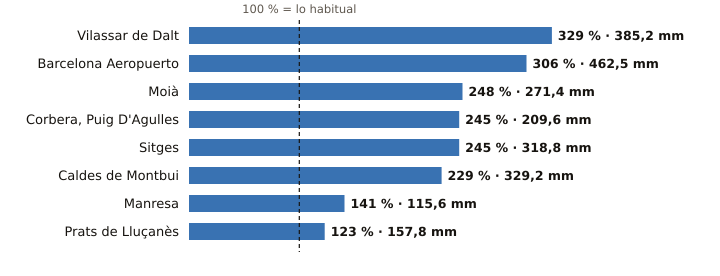

Values plotted in this chart, from the file beside it:
estacion, provincia, indicativo, mm_otono, referencia_mm, pct, periodo_referencia, hasta, hora
Vilassar de Dalt, Barcelona, 0244X, 385.2, 117.1, 329, 2009-2025, 2026-10-25, 1
Barcelona Aeropuerto, Barcelona, 0076, 462.5, 151.3, 306, 1991-2020, 2026-10-25, 1
Moià, Barcelona, 0120X, 271.4, 109.3, 248, 2009-2025, 2026-10-25, 1
Corbera, Puig D'Agulles, Barcelona, 0194D, 209.6, 85.4, 245, 2010-2025, 2026-10-25, 1
Sitges, Barcelona, 0073X, 318.8, 130.2, 245, 2009-2025, 2026-10-24, 
Caldes de Montbui, Barcelona, 0222X, 329.2, 144.0, 229, 2004-2025, 2026-10-24, 
Manresa, Barcelona, 0149X, 115.6, 82.0, 141, 2005-2025, 2026-10-25, 1
Prats de Lluçanès, Barcelona, 0114X, 157.8, 128.4, 123, 2008-2025, 2026-10-25, 1
